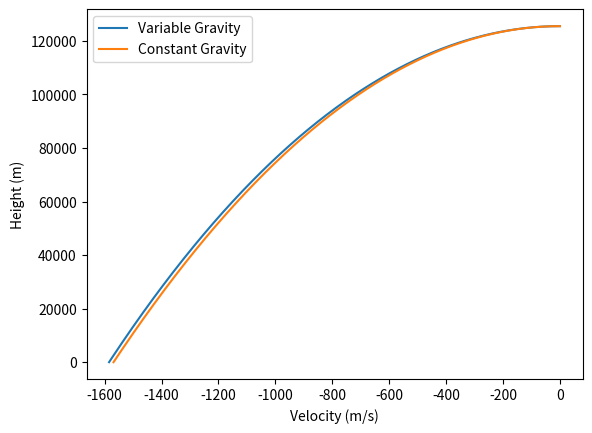

This chart was generated by the following Python code: (Note: this script raises an exception after producing the figure.)
# -*- coding: utf-8 -*-
"""
Created on Fri Sep 13 15:03:25 2019

@author: kirstenrandle
"""
#Code written by Prof. Adrian Feiguin
#Edited by Kirsten Randle

import numpy as np
import matplotlib.pyplot as plt
from operator import itemgetter

#define particle class to use later
class particle(object):
    
    def __init__(self, mass=1., y=0., v=0.):
        self.mass = mass
        self.y = y
        self.v = v
        
    def euler(self, f, dt):
        self.y = self.y + self.v*dt
        self.v = self.v + f/self.mass*dt
        
    def rk4(self, f, dt):
        self.v = self.v + f/self.mass*dt
        self.y = self.y + self.v*dt

#initialize physical parameters
g = 9.8            # g acceleration
mass = 0.01        # mass of the particle
y0 = [1.*10**5]          # initial position
v0 = 0.            # initial velocity
vt = 30.           # terminal velocity
k2 = g*mass/vt**2
Re = 6.37*10**6

def Grav(m,y):
    return g*m/(1-y/Re)**2
def Drag(m,v):
    return k2*v*abs(v)
    


dv = [0]
over = False

p=0

while p< 0.01:
    p1 = particle(mass, y0[-1], v0) #particle for g varying by height
    p2 = particle(mass, y0[-1], v0) #particle for constant g
    y1 = [y0[-1]] # since we do not know the size of the arrays, we define first a python list
    y2 = [y0[-1]]
    v1 = [v0] # the append method is more efficient for lists than arrays
    v2 = [v0]
    t1 = [0.]
    t2 = [0.]
        
    dt1 = [np.sqrt(2*10/g)]
    dt2 = [np.sqrt(2*10/g)]
    
    while p1.y>0.:
        p1.euler(-Grav(p1.mass,p1.y),dt1[-1])
        y1 += [p1.y]
        v1 += [p1.v]
        t1 += [t1[-1]+dt1[-1]]
        dt1 += [abs(10/p1.v)]
    while p2.y>0.:
        p2.euler(-p2.mass*g,dt2[-1])
        y2+=[p2.y]
        v2 +=[p2.v]
        t2 += [t2[-1]+dt2[-1]]
        dt2 += [abs(10/p2.v)]

    p = abs((v1[-1]-v2[-1])/v2[-1])
    y0+=[y0[-1]+100]
    
plt.plot(v1,y1,label='Variable Gravity')
plt.plot(v2,y2,label='Constant Gravity')
plt.legend(loc='best')
plt.ylabel("Height (m)")
plt.xlabel("Velocity (m/s)")
print("Initial Drop height: {:6.0f} m").format(y0[-1])